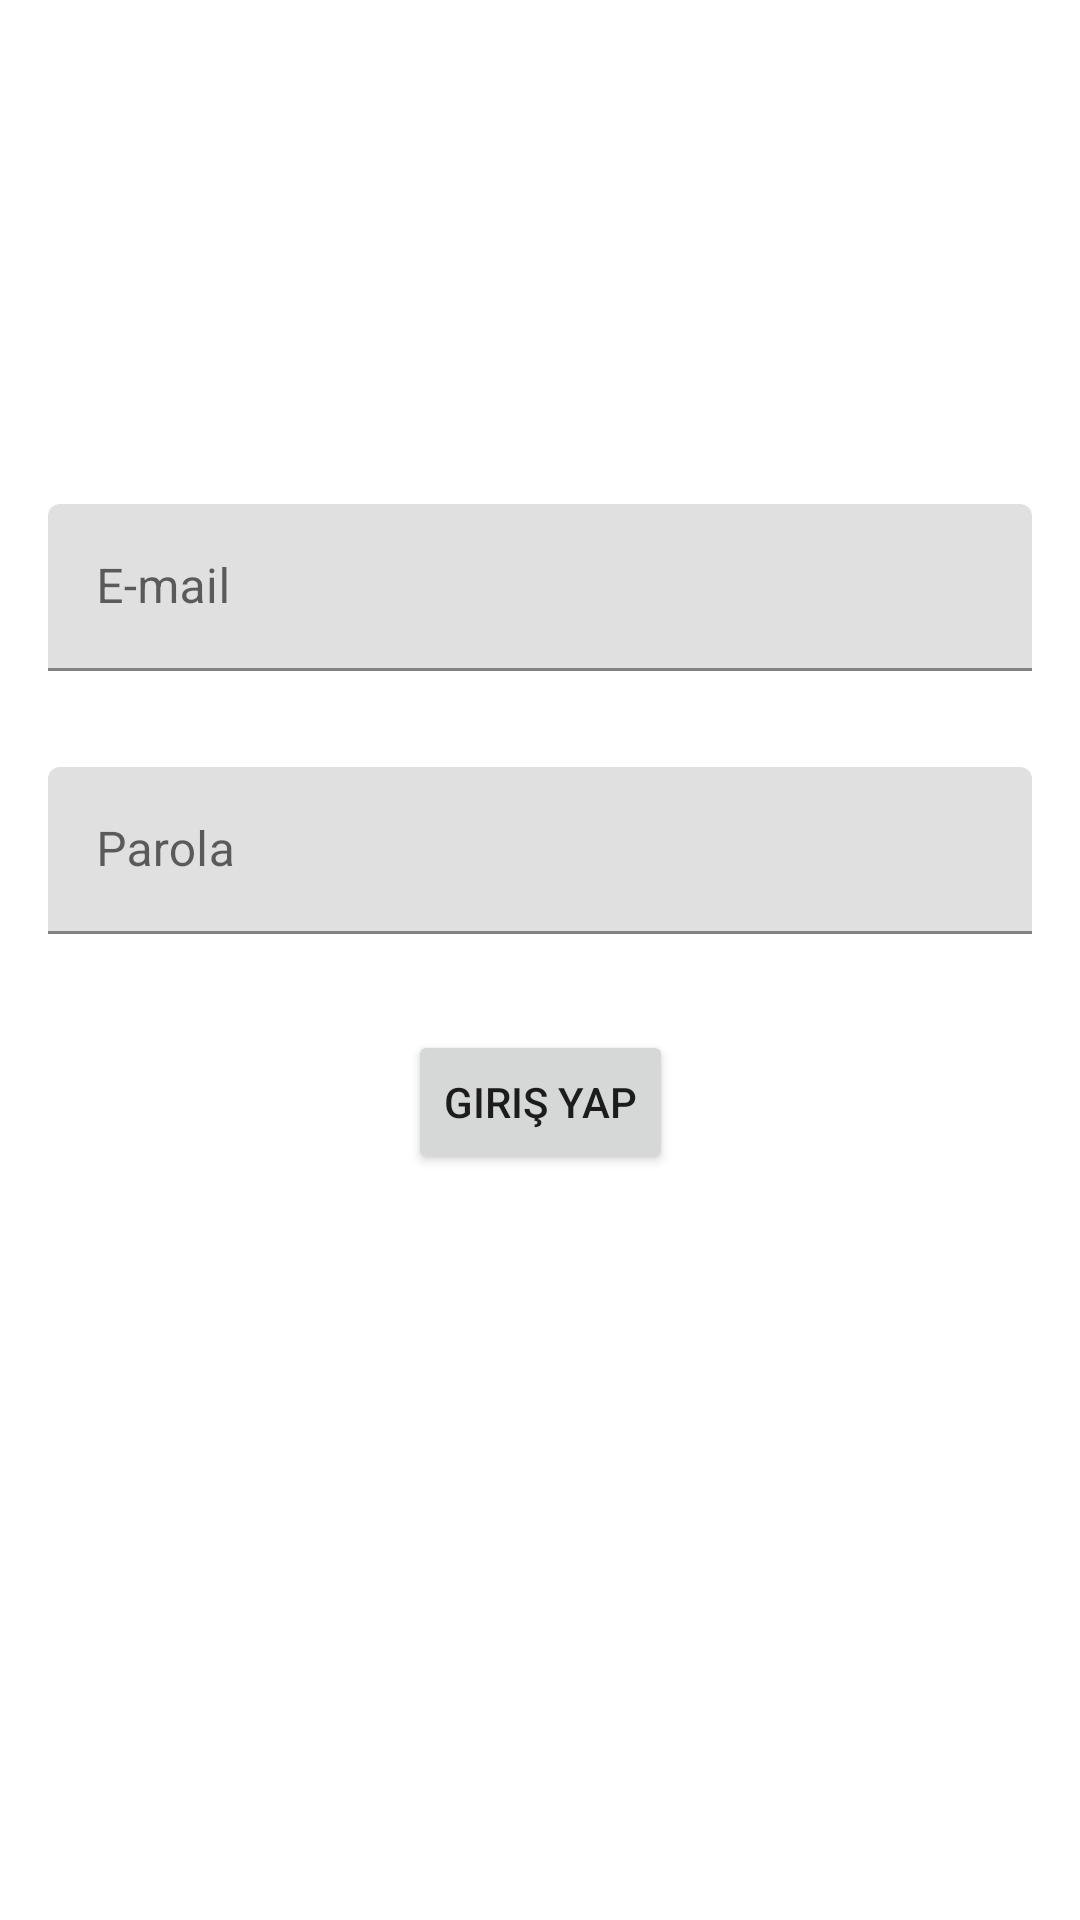

Layout XML and referenced resources for this Android screen:
<!-- AndroidManifest.xml: application theme Theme.OnlineTabu -->
<!-- res/layout/fragment_login.xml -->
<?xml version="1.0" encoding="utf-8"?>
<androidx.constraintlayout.widget.ConstraintLayout xmlns:android="http://schemas.android.com/apk/res/android"
    xmlns:app="http://schemas.android.com/apk/res-auto"
    xmlns:tools="http://schemas.android.com/tools"
    android:layout_width="match_parent"
    android:layout_height="match_parent"
    android:padding="16dp"
    tools:context=".presentation.login.LoginFragment">

    <androidx.constraintlayout.widget.Guideline
        android:id="@+id/guideline"
        android:layout_width="wrap_content"
        android:layout_height="wrap_content"
        android:orientation="horizontal"
        app:layout_constraintGuide_percent="0.25" />

    <com.google.android.material.textfield.TextInputLayout
        android:id="@+id/til_email"
        android:layout_width="match_parent"
        android:layout_height="wrap_content"
        android:hint="@string/email"
        app:layout_constraintEnd_toEndOf="parent"
        app:layout_constraintStart_toStartOf="parent"
        app:layout_constraintTop_toTopOf="@+id/guideline">

        <com.google.android.material.textfield.TextInputEditText
            android:id="@+id/et_email"
            android:layout_width="match_parent"
            android:layout_height="wrap_content" />
    </com.google.android.material.textfield.TextInputLayout>

    <com.google.android.material.textfield.TextInputLayout
        android:id="@+id/til_password"
        android:layout_width="match_parent"
        android:layout_height="wrap_content"
        android:layout_marginTop="@dimen/margin_small_big"
        android:hint="@string/password"
        app:layout_constraintEnd_toEndOf="@+id/til_email"
        app:layout_constraintStart_toStartOf="@+id/til_email"
        app:layout_constraintTop_toBottomOf="@+id/til_email">

        <com.google.android.material.textfield.TextInputEditText
            android:id="@+id/et_password"
            android:layout_width="match_parent"
            android:layout_height="wrap_content" />
    </com.google.android.material.textfield.TextInputLayout>

    <Button
        android:id="@+id/btn_login"
        android:layout_width="wrap_content"
        android:layout_height="wrap_content"
        android:layout_marginTop="@dimen/margin_small_big"
        android:text="@string/login"
        app:layout_constraintEnd_toEndOf="@+id/til_password"
        app:layout_constraintStart_toStartOf="@+id/til_password"
        app:layout_constraintTop_toBottomOf="@+id/til_password" />

    <ImageButton
        android:id="@+id/img_google"
        android:layout_width="45dp"
        android:layout_height="45dp"
        android:scaleType="fitCenter"
        android:layout_marginTop="@dimen/margin_small_big"
        android:background="@drawable/google_logo"
        app:layout_constraintEnd_toEndOf="@+id/btn_login"
        app:layout_constraintStart_toStartOf="@+id/btn_login"
        app:layout_constraintTop_toBottomOf="@+id/btn_login" />

</androidx.constraintlayout.widget.ConstraintLayout>
<!-- resources referenced by this layout -->
<resources>
  <dimen name="margin_small_big">32dp</dimen>
  <string name="email">E-mail</string>
  <string name="login">Giriş Yap</string>
  <string name="password">Parola</string>
  <style name="Theme.OnlineTabu" parent="Theme.MaterialComponents.DayNight.NoActionBar">
          
          <item name="colorPrimary">@color/purple_500</item>
          <item name="colorPrimaryVariant">@color/purple_700</item>
          <item name="colorOnPrimary">@color/white</item>
          
          <item name="colorSecondary">@color/teal_200</item>
          <item name="colorSecondaryVariant">@color/teal_700</item>
          <item name="colorOnSecondary">@color/black</item>
          
          <item name="android:statusBarColor" tools:targetApi="l">?attr/colorPrimaryVariant</item>
          
      </style>
  <color name="purple_500">#FF6200EE</color>
  <color name="purple_700">#FF3700B3</color>
  <color name="white">#FFFFFFFF</color>
  <color name="teal_200">#FF03DAC5</color>
  <color name="teal_700">#FF018786</color>
  <color name="black">#FF000000</color>
</resources>
